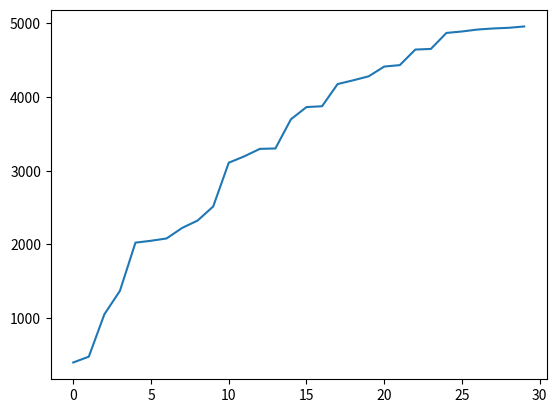

This chart was generated by the following Python code:
# -*- coding: utf-8 -*-
"""
Created on Wed Oct 30 14:26:33 2019

@author: amitabh.gunjan
"""
import numpy as np
import matplotlib.pyplot as plt
np.random.seed(4)
s = np.random.uniform(2500,25000000,30)
srtd = np.sort(s)
sqrt = np.sqrt(srtd)
plt.plot(sqrt)
plt.show()
